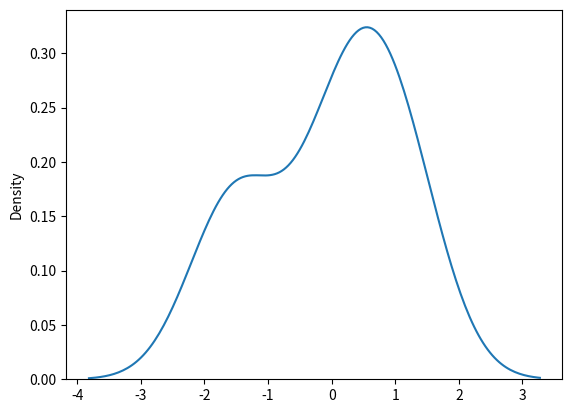

Generate this figure with matplotlib:
# Normal Distribution.
'''
The Normal Distribution is one of the most important distributions.
It is also called the Gaussian Distribution after the German mathematician Carl Friedrich Gauss.
It fits the probability distribution of many events, eg. IQ Scores, Heartbeat etc.
Use the random.normal() method to get a Normal Data Distribution.
It has three parameters:
    loc - (Mean) where the peak of the bell exists.
    scale - (Standard Deviation) how flat the graph distribution should be.
    size - The shape of the returned array.
'''

# normal distribution with simple size argument.
from numpy import random
arr = random.normal(size=(2,3))
print("normal distribution: ",arr)


# output :
'''
normal distribution:  [[-1.02197497 -1.22456284 -0.21758633]
                       [ 0.29012379  0.41487473 -0.42380576]]
'''

# normal distribution with mean(loc) and standard deviation(scale) and size(row, column) argument
from numpy import random
arr = random.normal(loc=10, scale=20, size=(2,3))
print("using mean and standard deviation mode: ",arr)

# output :
'''
using mean and standard deviation mode:  [[  1.69889091  12.95062311 -31.50291513]
                                          [ -9.09555791  28.74405666  13.03981765]]
'''


# normal distribution using matplotlib.
from numpy import random
import matplotlib.pyplot as plt
import seaborn as sns

sns.distplot(random.normal(size=10), hist=False)
plt.show()
